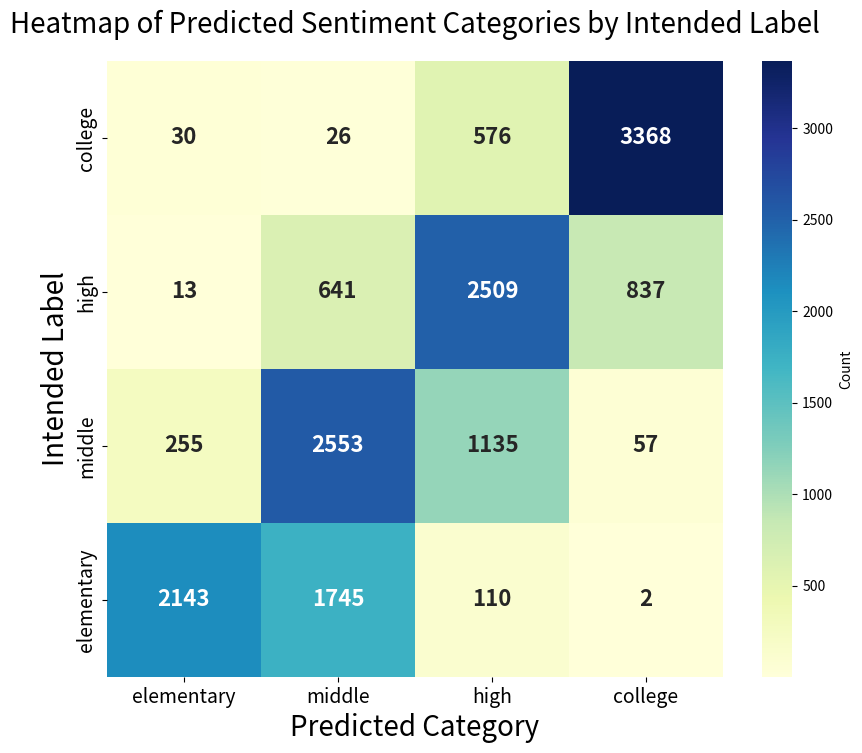

Source code (Python):
import matplotlib.pyplot as plt
import seaborn as sns
import pandas as pd

# Data from the provided statistics
data = {
    "intended_label": ["college", "high", "middle", "elementary"],
    "category_counts": [
        {"elementary": 30, "middle": 26, "high": 576, "college": 3368},
        {"elementary": 13, "middle": 641, "high": 2509, "college": 837},
        {"elementary": 255, "middle": 2553, "high": 1135, "college": 57},
        {"elementary": 2143, "middle": 1745, "high": 110, "college": 2}
    ]
}

# Define all possible categories
categories = ["elementary", "middle", "high", "college"]

# Create a DataFrame for the heatmap, filling missing categories with 0
heatmap_data = pd.DataFrame(
    [[counts.get(cat, 0) for cat in categories] for counts in data["category_counts"]],
    index=data["intended_label"],
    columns=categories
)

# Set up the plot
plt.figure(figsize=(10, 8))
sns.heatmap(
    heatmap_data,
    annot=True,
    fmt="d",
    cmap="YlGnBu",
    cbar_kws={'label': 'Count'},
    square=True,
    annot_kws={"size": 16, "weight": "bold"}
)

# Customize labels
plt.title("Heatmap of Predicted Sentiment Categories by Intended Label", fontsize=20, pad=20)
plt.xlabel("Predicted Category", fontsize=20)
plt.ylabel("Intended Label", fontsize=20)

# 修改 x 轴和 y 轴类别标签的字体大小
plt.xticks(fontsize=14)  # x 轴类别标签字体大小
plt.yticks(fontsize=14)  # y 轴类别标签字体大小

# Save the plot
plt.savefig('readability_heatmap.png')
plt.close()
